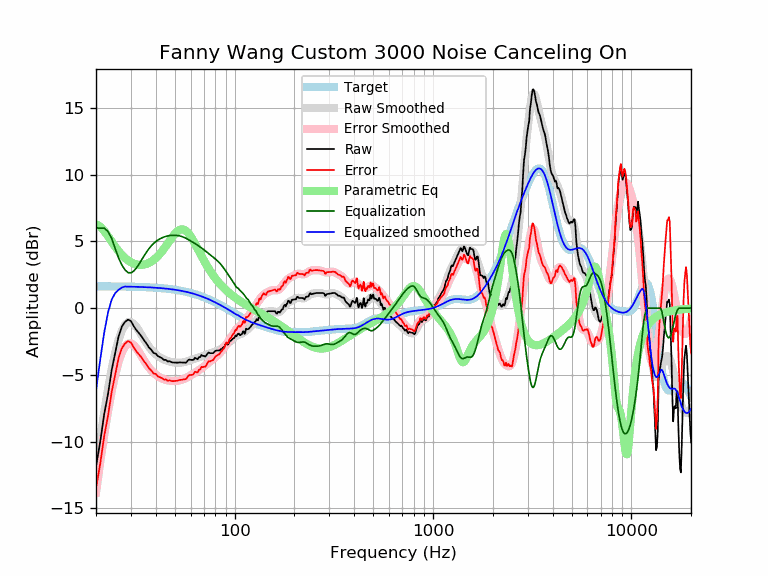

The table this chart was drawn from, first rows:
frequency, raw, error, smoothed, error_smoothed, equalization, parametric_eq, equalized_raw, equalized_smoothed, target
20, -11.89, -13.52, -12.18, -13.82, 6.00, 6.29, -5.89, -6.18, 1.64
21, -10.03, -11.66, -9.87, -11.51, 6.00, 6.12, -4.03, -3.87, 1.64
22, -7.95, -9.58, -7.83, -9.47, 6.00, 5.79, -1.95, -1.83, 1.64
23, -6.42, -8.06, -6.06, -7.69, 5.74, 5.39, -0.68, -0.32, 1.63
24, -4.64, -6.27, -4.56, -6.19, 5.21, 4.98, 0.57, 0.65, 1.63
25, -3.34, -4.97, -3.33, -4.96, 4.46, 4.60, 1.12, 1.13, 1.63
26, -2.11, -3.74, -2.38, -4.00, 3.76, 4.27, 1.65, 1.38, 1.62
27, -1.38, -3.00, -1.69, -3.31, 3.23, 3.99, 1.85, 1.55, 1.62
28, -1.03, -2.65, -1.25, -2.87, 2.87, 3.76, 1.84, 1.62, 1.62
29, -0.86, -2.47, -1.05, -2.66, 2.66, 3.58, 1.80, 1.61, 1.61
30, -0.97, -2.58, -1.04, -2.64, 2.64, 3.44, 1.67, 1.61, 1.61
31, -1.35, -2.96, -1.18, -2.78, 2.78, 3.34, 1.43, 1.60, 1.60
32, -1.66, -3.26, -1.42, -3.02, 3.02, 3.27, 1.36, 1.60, 1.60
33, -1.89, -3.48, -1.72, -3.31, 3.31, 3.24, 1.42, 1.59, 1.59
34, -2.14, -3.73, -2.04, -3.63, 3.63, 3.24, 1.49, 1.58, 1.58
35, -2.42, -4.00, -2.36, -3.94, 3.94, 3.27, 1.51, 1.58, 1.58
36, -2.67, -4.24, -2.65, -4.22, 4.22, 3.32, 1.54, 1.57, 1.57
37, -2.96, -4.52, -2.90, -4.46, 4.46, 3.39, 1.50, 1.56, 1.56
38, -3.12, -4.67, -3.12, -4.67, 4.67, 3.49, 1.54, 1.55, 1.55
39, -3.36, -4.90, -3.30, -4.84, 4.84, 3.61, 1.48, 1.54, 1.54
40, -3.41, -4.94, -3.45, -4.98, 4.98, 3.74, 1.58, 1.53, 1.53
41, -3.59, -5.11, -3.58, -5.10, 5.10, 3.90, 1.50, 1.52, 1.52
42, -3.68, -5.18, -3.69, -5.19, 5.19, 4.07, 1.52, 1.51, 1.51
43, -3.75, -5.24, -3.78, -5.27, 5.27, 4.25, 1.52, 1.49, 1.49
44, -3.88, -5.36, -3.85, -5.33, 5.33, 4.45, 1.45, 1.48, 1.48
45, -3.88, -5.34, -3.92, -5.38, 5.38, 4.65, 1.50, 1.46, 1.46
46, -4.00, -5.45, -3.97, -5.41, 5.41, 4.85, 1.42, 1.45, 1.45
47, -3.97, -5.40, -4.01, -5.44, 5.44, 5.05, 1.47, 1.43, 1.43
48, -4.05, -5.47, -4.04, -5.46, 5.46, 5.24, 1.40, 1.42, 1.42
49, -4.08, -5.48, -4.06, -5.46, 5.46, 5.42, 1.38, 1.40, 1.40
50, -4.08, -5.46, -4.08, -5.46, 5.46, 5.57, 1.38, 1.38, 1.38
51, -4.09, -5.45, -4.09, -5.45, 5.45, 5.70, 1.36, 1.36, 1.36
52, -4.08, -5.42, -4.10, -5.43, 5.43, 5.81, 1.35, 1.34, 1.34
53, -4.06, -5.38, -4.09, -5.41, 5.41, 5.87, 1.35, 1.32, 1.32
54, -4.08, -5.37, -4.08, -5.37, 5.37, 5.90, 1.29, 1.29, 1.29
55, -4.08, -5.35, -4.06, -5.33, 5.33, 5.89, 1.25, 1.27, 1.27
56, -4.08, -5.33, -4.04, -5.28, 5.28, 5.85, 1.20, 1.25, 1.25
57, -4.09, -5.31, -4.01, -5.23, 5.23, 5.77, 1.14, 1.22, 1.22
58, -3.92, -5.12, -3.97, -5.17, 5.17, 5.67, 1.24, 1.19, 1.19
59, -3.85, -5.02, -3.94, -5.10, 5.10, 5.53, 1.25, 1.17, 1.17
60, -3.88, -5.02, -3.90, -5.04, 5.04, 5.38, 1.16, 1.14, 1.14
61, -3.88, -4.99, -3.86, -4.97, 4.97, 5.21, 1.10, 1.11, 1.11
62, -3.88, -4.96, -3.83, -4.91, 4.91, 5.03, 1.03, 1.08, 1.08
63, -3.72, -4.77, -3.80, -4.85, 4.85, 4.85, 1.13, 1.05, 1.05
64, -3.78, -4.80, -3.76, -4.78, 4.78, 4.66, 1.00, 1.02, 1.02
65, -3.84, -4.82, -3.73, -4.72, 4.72, 4.47, 0.88, 0.99, 0.99
66, -3.68, -4.63, -3.70, -4.65, 4.65, 4.28, 0.97, 0.95, 0.95
67, -3.68, -4.60, -3.66, -4.58, 4.58, 4.09, 0.91, 0.92, 0.92
68, -3.52, -4.40, -3.63, -4.51, 4.51, 3.91, 1.00, 0.88, 0.88
69, -3.58, -4.43, -3.59, -4.44, 4.44, 3.74, 0.87, 0.85, 0.85
70, -3.58, -4.39, -3.56, -4.37, 4.37, 3.57, 0.80, 0.81, 0.81
71, -3.63, -4.40, -3.52, -4.30, 4.30, 3.40, 0.67, 0.78, 0.78
72, -3.54, -4.28, -3.49, -4.23, 4.23, 3.25, 0.69, 0.74, 0.74
73, -3.40, -4.10, -3.46, -4.16, 4.16, 3.10, 0.75, 0.70, 0.70
74, -3.33, -3.99, -3.42, -4.09, 4.09, 2.95, 0.76, 0.66, 0.66
75, -3.38, -4.00, -3.39, -4.02, 4.02, 2.82, 0.64, 0.62, 0.62
76, -3.38, -3.96, -3.36, -3.95, 3.95, 2.69, 0.57, 0.59, 0.59
77, -3.38, -3.92, -3.33, -3.88, 3.88, 2.56, 0.50, 0.55, 0.55
78, -3.38, -3.88, -3.31, -3.81, 3.81, 2.44, 0.44, 0.51, 0.51
79, -3.28, -3.74, -3.28, -3.74, 3.74, 2.33, 0.47, 0.47, 0.47
... 553 more rows
